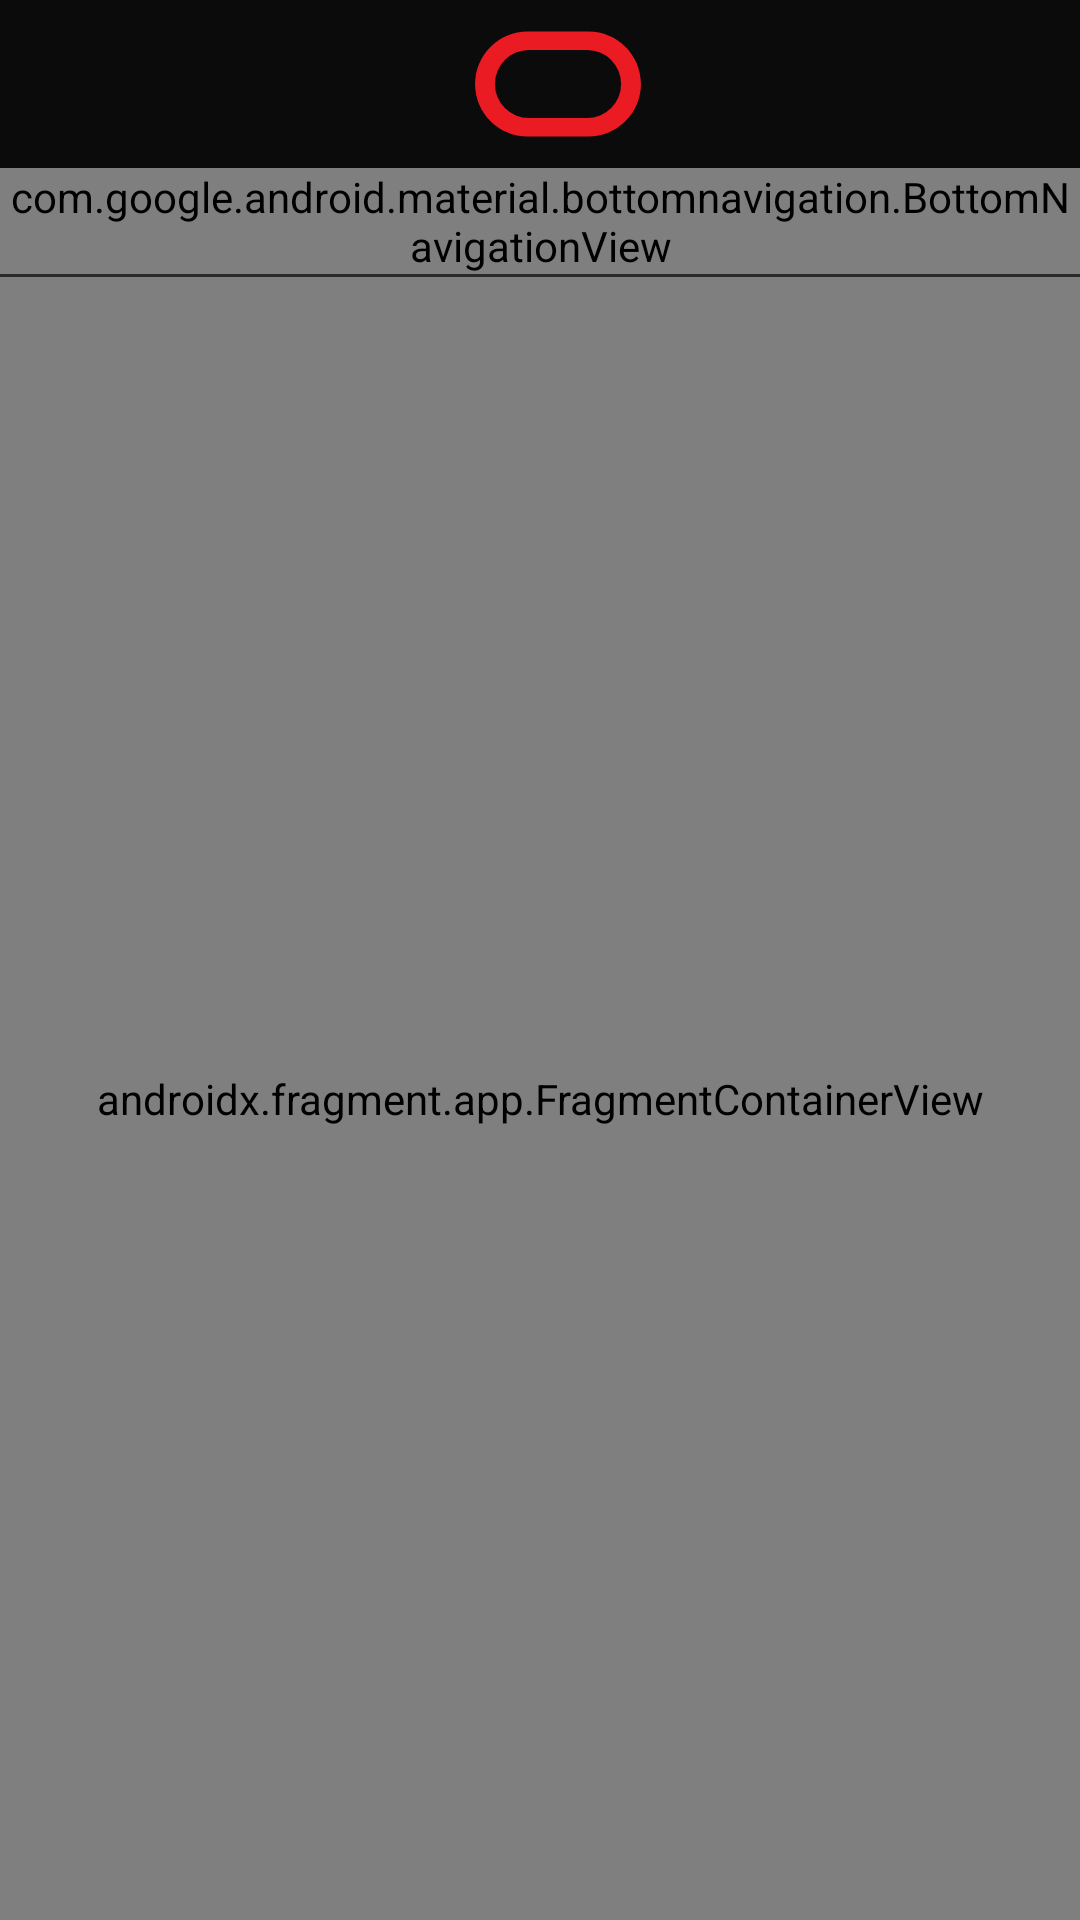

Reconstruct the res/layout file that produces this screen, plus the resources it refers to.
<!-- AndroidManifest.xml: activity theme AppTheme -->
<!-- res/layout/activity_main.xml -->
<?xml version="1.0" encoding="utf-8"?>
<androidx.coordinatorlayout.widget.CoordinatorLayout xmlns:android="http://schemas.android.com/apk/res/android"
    xmlns:app="http://schemas.android.com/apk/res-auto"
    xmlns:tools="http://schemas.android.com/tools"
    android:layout_width="match_parent"
    android:layout_height="match_parent"
    android:background="@color/oracle_black">

    <RelativeLayout
        android:layout_width="match_parent"
        android:layout_height="match_parent">

        
        <androidx.appcompat.widget.Toolbar
            android:id="@+id/toolbar"
            android:layout_width="match_parent"
            android:layout_height="?attr/actionBarSize"
            android:layout_alignParentTop="true"
            android:background="@color/oracle_black"
            app:logo="@drawable/ic_oracle_logo"
            app:contentInsetStart="12dp">

            <LinearLayout
                android:layout_width="wrap_content"
                android:layout_height="match_parent"
                android:gravity="center_vertical"
                android:orientation="horizontal">

                <ImageView
                    android:layout_width="28dp"
                    android:layout_height="28dp"
                    android:contentDescription="@string/app_name"
                    android:src="@drawable/ic_launcher_foreground" />

                <TextView
                    android:layout_width="wrap_content"
                    android:layout_height="wrap_content"
                    android:layout_marginStart="10dp"
                    android:text="@string/oracle_app_title"
                    android:textColor="@color/oracle_white"
                    android:textSize="16sp"
                    android:textStyle="bold" />
            </LinearLayout>

        </androidx.appcompat.widget.Toolbar>

        <com.google.android.material.bottomnavigation.BottomNavigationView
            android:id="@+id/navigation"
            android:layout_width="match_parent"
            android:layout_height="wrap_content"
            android:layout_below="@id/toolbar"
            android:background="@color/oracle_surface"
            app:itemIconTint="@color/oracle_nav_item"
            app:itemTextColor="@color/oracle_nav_item"
            app:menu="@menu/menu_bottom_nav" />

        <View
            android:id="@+id/divider"
            android:layout_width="match_parent"
            android:layout_height="1dp"
            android:layout_below="@id/navigation"
            android:background="@color/oracle_divider" />

        <androidx.fragment.app.FragmentContainerView
            android:id="@+id/fragment_container"
            android:name="androidx.navigation.fragment.NavHostFragment"
            android:layout_width="match_parent"
            android:layout_height="match_parent"
            android:layout_below="@id/divider"
            android:keepScreenOn="true"
            app:defaultNavHost="true"
            app:navGraph="@navigation/nav_graph"
            tools:context=".MainActivity" />

    </RelativeLayout>

</androidx.coordinatorlayout.widget.CoordinatorLayout>
<!-- resources referenced by this layout -->
<resources>
  <color name="oracle_black">#0B0B0B</color>
  <color name="oracle_divider">#2A2A2A</color>
  <color name="oracle_nav_item">#EDEDED</color>
  <color name="oracle_surface">#161616</color>
  <color name="oracle_white">#FFFFFF</color>
  <!-- drawable ic_oracle_logo (drawable) -->
  <vector xmlns:android="http://schemas.android.com/apk/res/android"
      android:width="800dp"
      android:height="800dp"
      android:viewportWidth="16"
      android:viewportHeight="16">
    <path
        android:pathData="M0.1,8c0,2.761 2.237,5 4.997,5h5.806A4.999,4.999 0,0 0,15.9 8c0,-2.761 -2.237,-5 -4.997,-5L5.097,3A4.999,4.999 0,0 0,0.1 8zM14.011,8a3.235,3.235 0,0 1,-3.234 3.237h-5.55A3.235,3.235 0,0 1,1.991 8a3.235,3.235 0,0 1,3.234 -3.236h5.551A3.235,3.235 0,0 1,14.011 8z"
        android:fillColor="#EA1B22"
        android:fillType="evenOdd"/>
  </vector>
  <string name="app_name">MediaPipe Object Detection</string>
  <string name="oracle_app_title">Oracle Secure Vision</string>
  <style name="AppTheme" parent="Theme.AppCompat.Light.NoActionBar" />
</resources>
